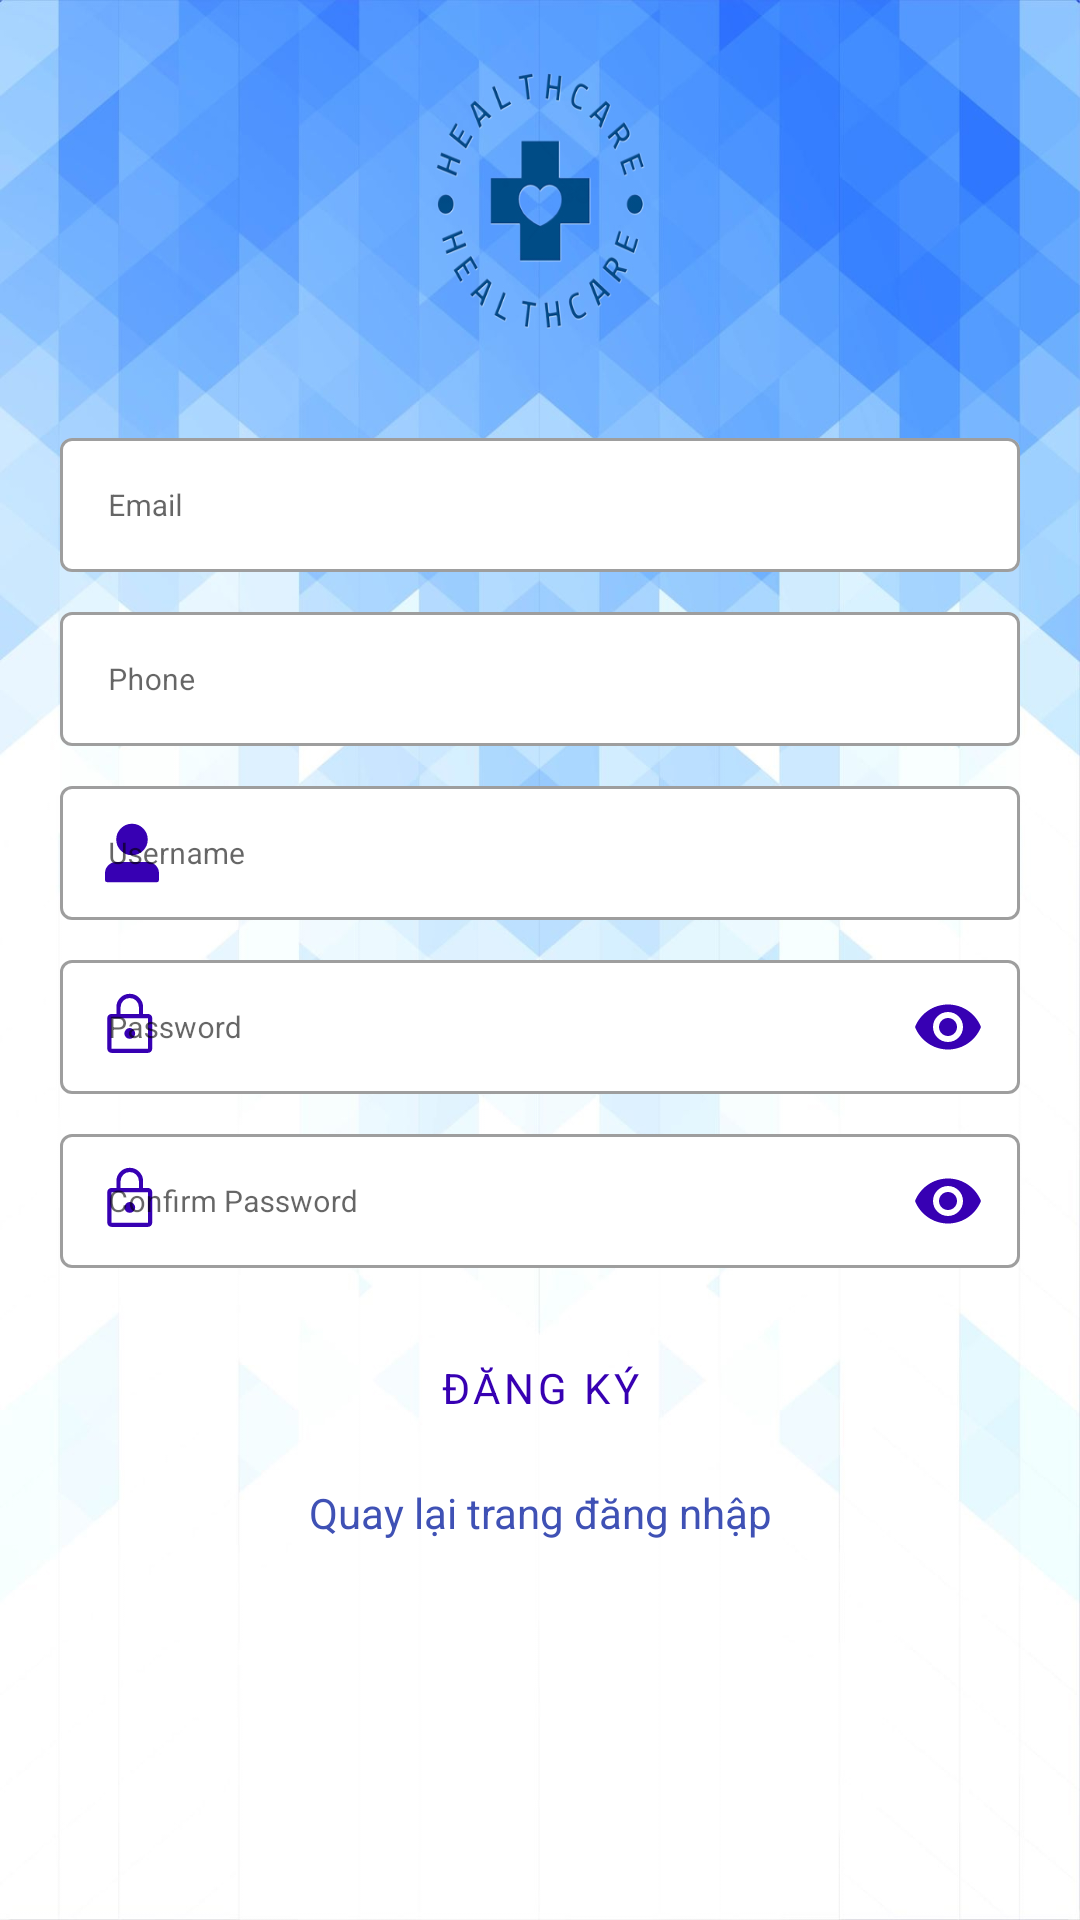

The Android layout XML behind this screen, and the referenced resources:
<!-- AndroidManifest.xml: application theme Theme.MyApplication1 -->
<!-- res/layout/register.xml -->
<?xml version="1.0" encoding="utf-8"?>
<androidx.constraintlayout.widget.ConstraintLayout xmlns:android="http://schemas.android.com/apk/res/android"
    xmlns:app="http://schemas.android.com/apk/res-auto"
    xmlns:tools="http://schemas.android.com/tools"
    android:layout_width="match_parent"
    android:layout_height="match_parent"
    android:background="@drawable/bg_img">


    <LinearLayout
        android:layout_width="match_parent"
        android:layout_height="0dp"
        android:orientation="vertical"
        app:layout_constraintBottom_toBottomOf="parent"
        app:layout_constraintEnd_toEndOf="parent"
        app:layout_constraintHeight_percent=".78"
        app:layout_constraintStart_toStartOf="parent"
        android:layout_marginRight="20dp"
        android:layout_marginLeft="20dp"
        app:layout_constraintVertical_bias="1"
        tools:ignore="MissingConstraints">

        <com.google.android.material.textfield.TextInputLayout
            android:id="@+id/edEmail"
            style="@style/Widget.MaterialComponents.TextInputLayout.OutlinedBox"
            android:layout_width="match_parent"
            android:layout_height="50dp"
            app:boxBackgroundColor="@color/white"
            android:ems="10"
            app:startIconDrawable="@drawable/baseline_email_24"
            app:startIconTint="@color/purple_700"
            >

            <com.google.android.material.textfield.TextInputEditText
                android:layout_width="match_parent"
                android:layout_height="wrap_content"
                android:inputType="text"
                android:hint="Email"
                android:textSize="10sp"
                />

        </com.google.android.material.textfield.TextInputLayout>

        <com.google.android.material.textfield.TextInputLayout
            android:id="@+id/edPhone"
            style="@style/Widget.MaterialComponents.TextInputLayout.OutlinedBox"
            android:layout_width="match_parent"
            android:layout_height="50dp"
            app:startIconTint="@color/purple_700"
            android:layout_below="@+id/edEmail"
            app:boxBackgroundColor="@color/white"
            android:layout_marginTop="8dp"
            android:ems="10"
            app:startIconDrawable="@drawable/baseline_phone_24"
            >

            <com.google.android.material.textfield.TextInputEditText
                android:layout_width="match_parent"
                android:layout_height="wrap_content"
                android:inputType="text"
                android:hint="Phone"
                android:textSize="10sp"
                />

        </com.google.android.material.textfield.TextInputLayout>
        <com.google.android.material.textfield.TextInputLayout
            android:id="@+id/edUsername"
            android:layout_below="@+id/edPhone"
            app:startIconTint="@color/purple_700"
            style="@style/Widget.MaterialComponents.TextInputLayout.OutlinedBox"
            android:layout_width="match_parent"
            android:layout_height="50dp"
            android:layout_marginTop="8dp"
            app:boxBackgroundColor="@color/white"
            android:ems="10"

            app:startIconDrawable="@drawable/user_svgrepo_com"
            >
            <com.google.android.material.textfield.TextInputEditText
                android:layout_width="match_parent"
                android:layout_height="wrap_content"
                android:hint="Username"
                android:inputType="text"
                android:textSize="10sp"

                />
        </com.google.android.material.textfield.TextInputLayout>

        <com.google.android.material.textfield.TextInputLayout
            android:id="@+id/edPassword"
            style="@style/Widget.MaterialComponents.TextInputLayout.OutlinedBox"
            android:layout_width="match_parent"
            android:layout_height="50dp"
            app:startIconTint="@color/purple_700"
            app:endIconMode="password_toggle"
            app:endIconTint="@color/purple_700"
            android:layout_below="@id/edUsername"
            android:layout_marginTop="8dp"
            app:boxBackgroundColor="@color/white"
            android:ems="10"

            app:startIconDrawable="@drawable/lock_48px"
            >
            <com.google.android.material.textfield.TextInputEditText
                android:layout_width="match_parent"
                android:layout_height="wrap_content"
                android:hint="Password"
                android:inputType="textPassword"
                android:textSize="10sp"

                />

        </com.google.android.material.textfield.TextInputLayout>

        <com.google.android.material.textfield.TextInputLayout
            android:id="@+id/edRepeatPassword"
            style="@style/Widget.MaterialComponents.TextInputLayout.OutlinedBox"
            android:layout_width="match_parent"
            android:layout_height="50dp"
            android:layout_below="@id/edPassword"
            app:boxBackgroundColor="@color/white"
            android:layout_marginTop="8dp"
            android:ems="10"
            app:endIconMode="password_toggle"
            app:endIconTint="@color/purple_700"
            app:startIconDrawable="@drawable/lock_48px"
            app:startIconTint="@color/purple_700"
             >

            <com.google.android.material.textfield.TextInputEditText
                android:layout_width="match_parent"
                android:layout_height="wrap_content"
                android:inputType="textPassword"
                android:hint="Confirm Password"
                android:textSize="10sp"

                />
        </com.google.android.material.textfield.TextInputLayout>

        <Button
            style="?attr/materialButtonOutlinedStyle"
            android:id="@+id/buttonRegistration"
            android:layout_marginTop="16dp"
            android:layout_width="match_parent"
            android:layout_height="wrap_content"
            android:text="Đăng ký"
            android:fontFamily="sans-serif"
            android:textColor="@color/purple_700"
            app:strokeColor="@color/purple_700"
            app:strokeWidth="1.5dp" />

        <com.google.android.material.progressindicator.CircularProgressIndicator
            android:id="@+id/circleLoadingProgress"
            android:layout_width="wrap_content"
            android:layout_height="wrap_content"
            android:visibility="gone"
            android:layout_gravity="center"
            app:indicatorColor="@color/item_chat_me"
            android:indeterminate="true"
            />

        <TextView
            android:id="@+id/back"
            android:layout_width="match_parent"
            android:layout_marginTop="8dp"
            android:layout_height="wrap_content"
            android:layout_centerHorizontal="true"
            android:text="Quay lại trang đăng nhập"
            android:textAlignment="center"
            android:textColor="#3F51B5" />



    </LinearLayout>


</androidx.constraintlayout.widget.ConstraintLayout>
<!-- resources referenced by this layout -->
<resources>
  <color name="item_chat_me">#774df2</color>
  <color name="purple_700">#FF3700B3</color>
  <color name="white">#FFFFFFFF</color>
  <!-- drawable bg_img: jpg bitmap (drawable, 622229 bytes) -->
  <!-- drawable lock_48px (drawable) -->
  <vector xmlns:android="http://schemas.android.com/apk/res/android"
      android:width="24dp"
      android:height="24dp"
      android:viewportWidth="1024"
      android:viewportHeight="1024"
      android:tint="?attr/colorControlNormal">
    <path
        android:fillColor="@android:color/white"
        android:pathData="M220,880Q195.25,880 177.63,862.38Q160,844.75 160,820L160,386Q160,361.25 177.63,343.63Q195.25,326 220,326L290,326L290,230Q290,151.15 345.61,95.57Q401.21,40 480.11,40Q559,40 614.5,95.57Q670,151.15 670,230L670,326L740,326Q764.75,326 782.38,343.63Q800,361.25 800,386L800,820Q800,844.75 782.38,862.38Q764.75,880 740,880L220,880ZM220,820L740,820Q740,820 740,820Q740,820 740,820L740,386Q740,386 740,386Q740,386 740,386L220,386Q220,386 220,386Q220,386 220,386L220,820Q220,820 220,820Q220,820 220,820ZM480.17,680Q512,680 534.5,657.97Q557,635.94 557,605Q557,575 534.33,550.5Q511.66,526 479.83,526Q448,526 425.5,550.5Q403,575 403,605.5Q403,636 425.67,658Q448.34,680 480.17,680ZM350,326L610,326L610,230Q610,175.83 572.12,137.92Q534.23,100 480.12,100Q426,100 388,137.92Q350,175.83 350,230L350,326ZM220,820Q220,820 220,820Q220,820 220,820L220,386Q220,386 220,386Q220,386 220,386L220,386Q220,386 220,386Q220,386 220,386L220,820Q220,820 220,820Q220,820 220,820L220,820Z"/>
  </vector>
  <!-- drawable user_svgrepo_com (drawable) -->
  <vector android:height="24dp" android:viewportHeight="1024"
      android:viewportWidth="1024" android:width="24dp" xmlns:android="http://schemas.android.com/apk/res/android">
      <path android:fillColor="#000000" android:pathData="M288,320a224,224 0,1 0,448 0,224 224,0 1,0 -448,0zM832,928L160,928a32,32 0,0 1,-32 -32v-96a160,160 0,0 1,160 -160h448a160,160 0,0 1,160 160v96a32,32 0,0 1,-32 32z"
          />
  </vector>
  <style name="Theme.MyApplication1" parent="Theme.MaterialComponents.DayNight.DarkActionBar">
          
          <item name="colorPrimary">@color/purple_500</item>
          <item name="colorPrimaryVariant">@color/purple_700</item>
          <item name="colorOnPrimary">@color/white</item>
          
          <item name="colorSecondary">@color/teal_200</item>
          <item name="colorSecondaryVariant">@color/teal_700</item>
          <item name="colorOnSecondary">@color/black</item>
          
          <item name="android:statusBarColor">?attr/colorPrimaryVariant</item>
          
      </style>
  <color name="purple_500">#FF6200EE</color>
  <color name="teal_200">#FF03DAC5</color>
  <color name="teal_700">#FF018786</color>
  <color name="black">#FF000000</color>
</resources>
